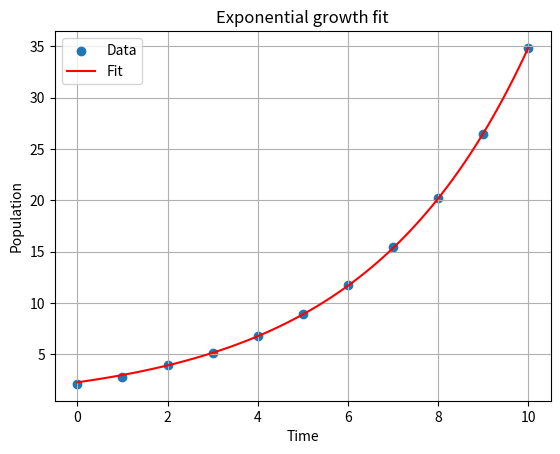

Here is the Python script that generated this plot: (Note: this script raises an exception after producing the figure.)
import numpy as np
from scipy.optimize import curve_fit
import matplotlib.pyplot as plt

# Extended time range to 10 and added more data
t_data = np.array([0, 1, 2, 3, 4, 5, 6, 7, 8, 9, 10])
y_data = np.array([2.1, 2.8, 3.9, 5.1, 6.8, 8.9,
                   11.7, 15.4, 20.2, 26.5, 34.8])

def model(t, a, b):
    return a * np.exp(b * t)

popt, pcov = curve_fit(model, t_data, y_data, p0=[2.0, 0.2])
perr = np.sqrt(np.diag(pcov))

print(f"Fitted a = {popt[0]:.4f} +/- {perr[0]:.4f}")
print(f"Fitted b = {popt[1]:.4f} +/- {perr[1]:.4f}")
rmse = np.sqrt(np.mean((y_data - model(t_data, *popt))**2))
print(f"RMSE: {rmse:.4f}")

t_fit = np.linspace(0, 10, 100)
plt.scatter(t_data, y_data, label="Data")
plt.plot(t_fit, model(t_fit, *popt), 'r-', label="Fit")
plt.xlabel("Time")
plt.ylabel("Population")
plt.title("Exponential growth fit")
plt.legend(); plt.grid(True)
plt.savefig("plots/curve_fit_task14.png", dpi=120)
plt.show()
